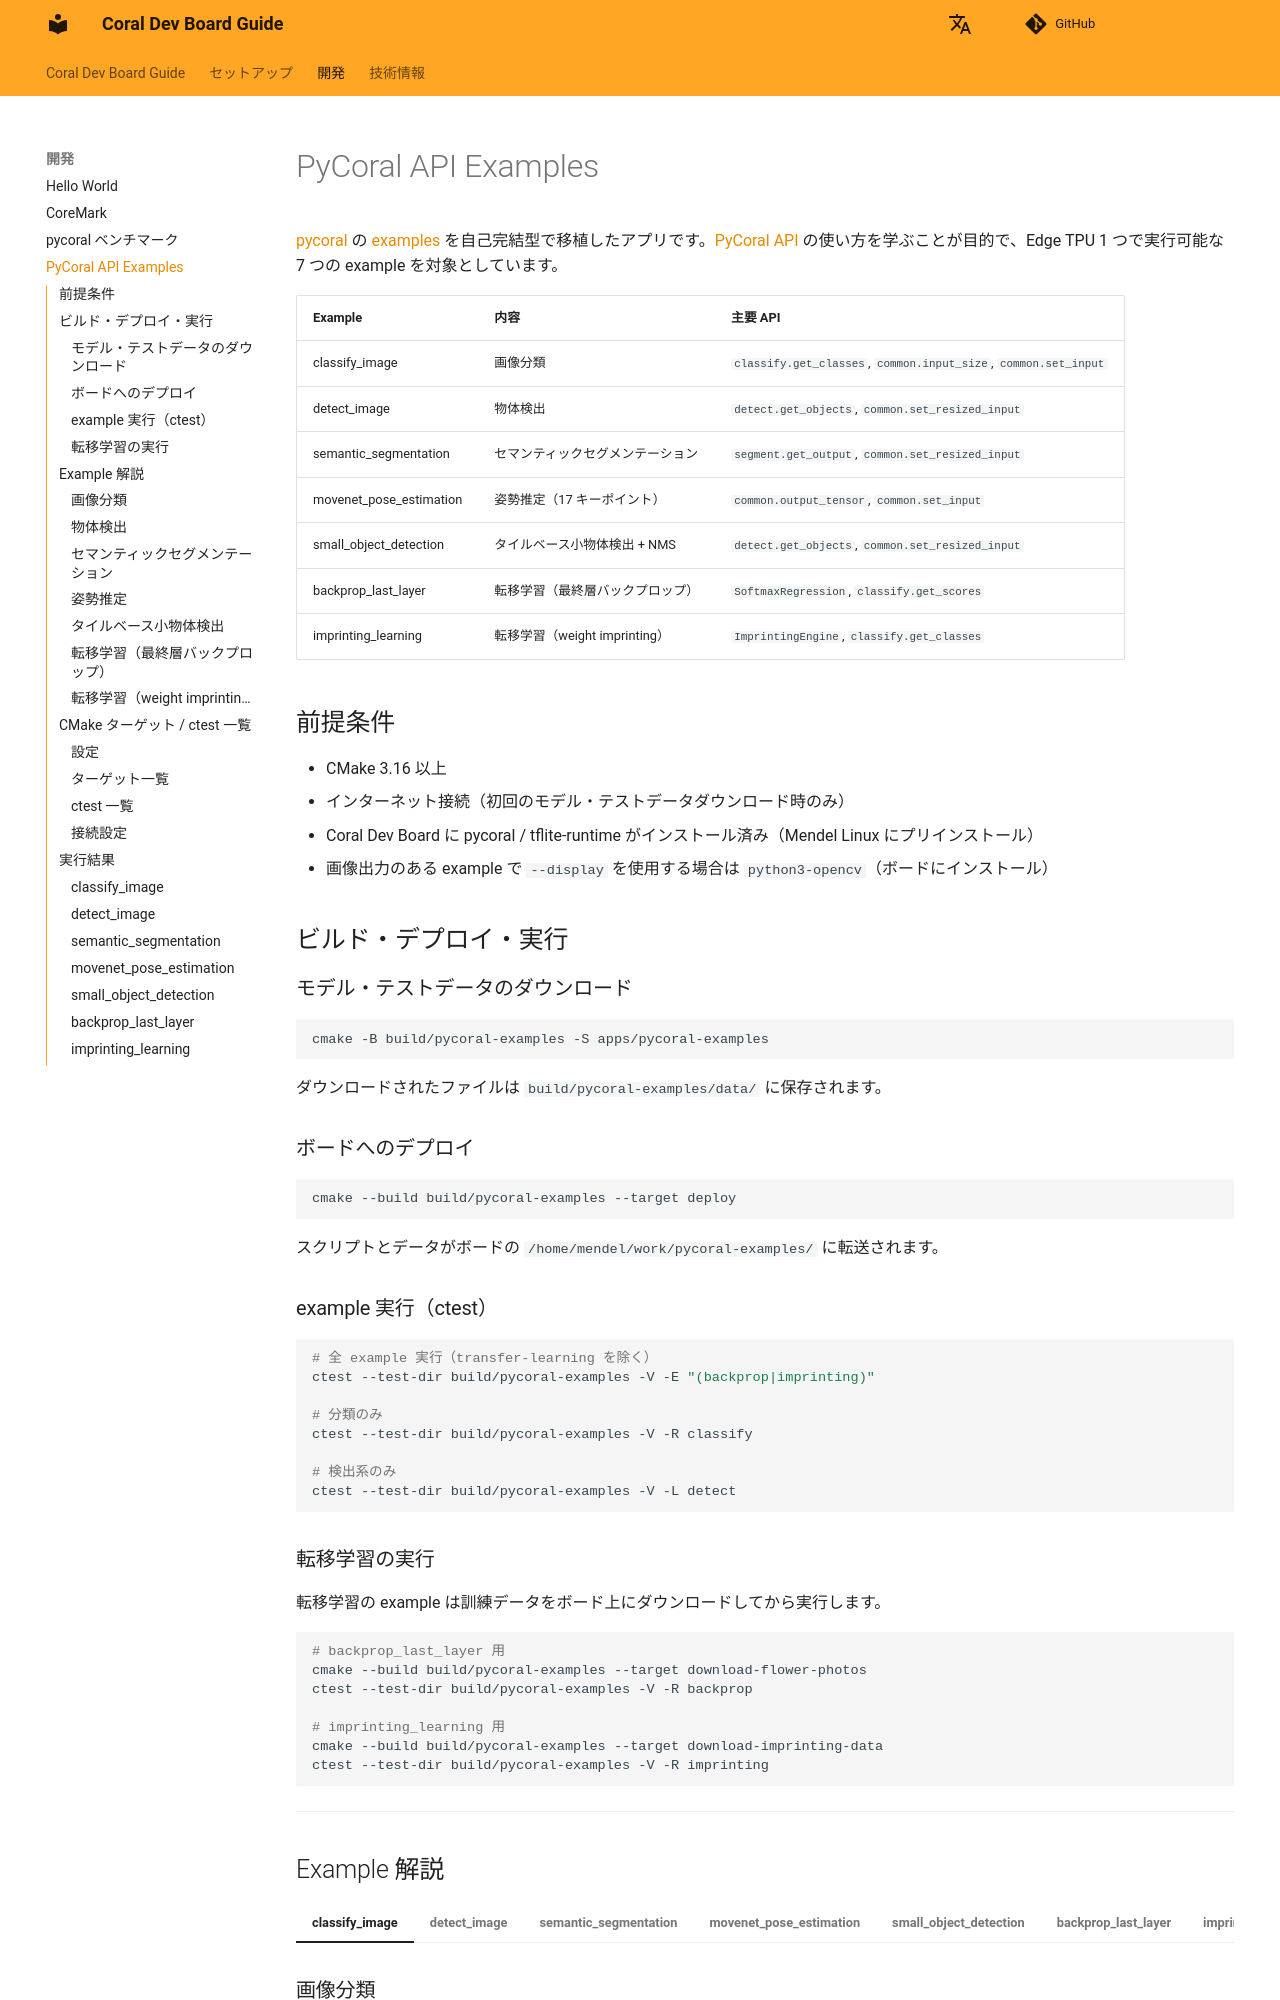

repository: owhinata/coral-dev · page: development/pycoral_examples/index.html · generator: mkdocs

# PyCoral API Examples

[pycoral](https://github.com/google-coral/pycoral) の [examples](https://github.com/google-coral/pycoral/tree/master/examples) を自己完結型で移植したアプリです。[PyCoral API](https://gweb-coral-full.uc.r.appspot.com/docs/reference/py/) の使い方を学ぶことが目的で、Edge TPU 1 つで実行可能な 7 つの example を対象としています。

| Example | 内容 | 主要 API |
|---------|------|----------|
| classify_image | 画像分類 | `classify.get_classes`, `common.input_size`, `common.set_input` |
| detect_image | 物体検出 | `detect.get_objects`, `common.set_resized_input` |
| semantic_segmentation | セマンティックセグメンテーション | `segment.get_output`, `common.set_resized_input` |
| movenet_pose_estimation | 姿勢推定（17 キーポイント） | `common.output_tensor`, `common.set_input` |
| small_object_detection | タイルベース小物体検出 + NMS | `detect.get_objects`, `common.set_resized_input` |
| backprop_last_layer | 転移学習（最終層バックプロップ） | `SoftmaxRegression`, `classify.get_scores` |
| imprinting_learning | 転移学習（weight imprinting） | `ImprintingEngine`, `classify.get_classes` |

## 前提条件

- CMake 3.16 以上
- インターネット接続（初回のモデル・テストデータダウンロード時のみ）
- Coral Dev Board に pycoral / tflite-runtime がインストール済み（Mendel Linux にプリインストール）
- 画像出力のある example で `--display` を使用する場合は `python3-opencv`（ボードにインストール）

## ビルド・デプロイ・実行

### モデル・テストデータのダウンロード

```bash
cmake -B build/pycoral-examples -S apps/pycoral-examples
```

ダウンロードされたファイルは `build/pycoral-examples/data/` に保存されます。

### ボードへのデプロイ

```bash
cmake --build build/pycoral-examples --target deploy
```

スクリプトとデータがボードの `/home/mendel/work/pycoral-examples/` に転送されます。

### example 実行（ctest）

```bash
# 全 example 実行（transfer-learning を除く）
ctest --test-dir build/pycoral-examples -V -E "(backprop|imprinting)"

# 分類のみ
ctest --test-dir build/pycoral-examples -V -R classify

# 検出系のみ
ctest --test-dir build/pycoral-examples -V -L detect
```

### 転移学習の実行

転移学習の example は訓練データをボード上にダウンロードしてから実行します。

```bash
# backprop_last_layer 用
cmake --build build/pycoral-examples --target download-flower-photos
ctest --test-dir build/pycoral-examples -V -R backprop

# imprinting_learning 用
cmake --build build/pycoral-examples --target download-imprinting-data
ctest --test-dir build/pycoral-examples -V -R imprinting
```

---
